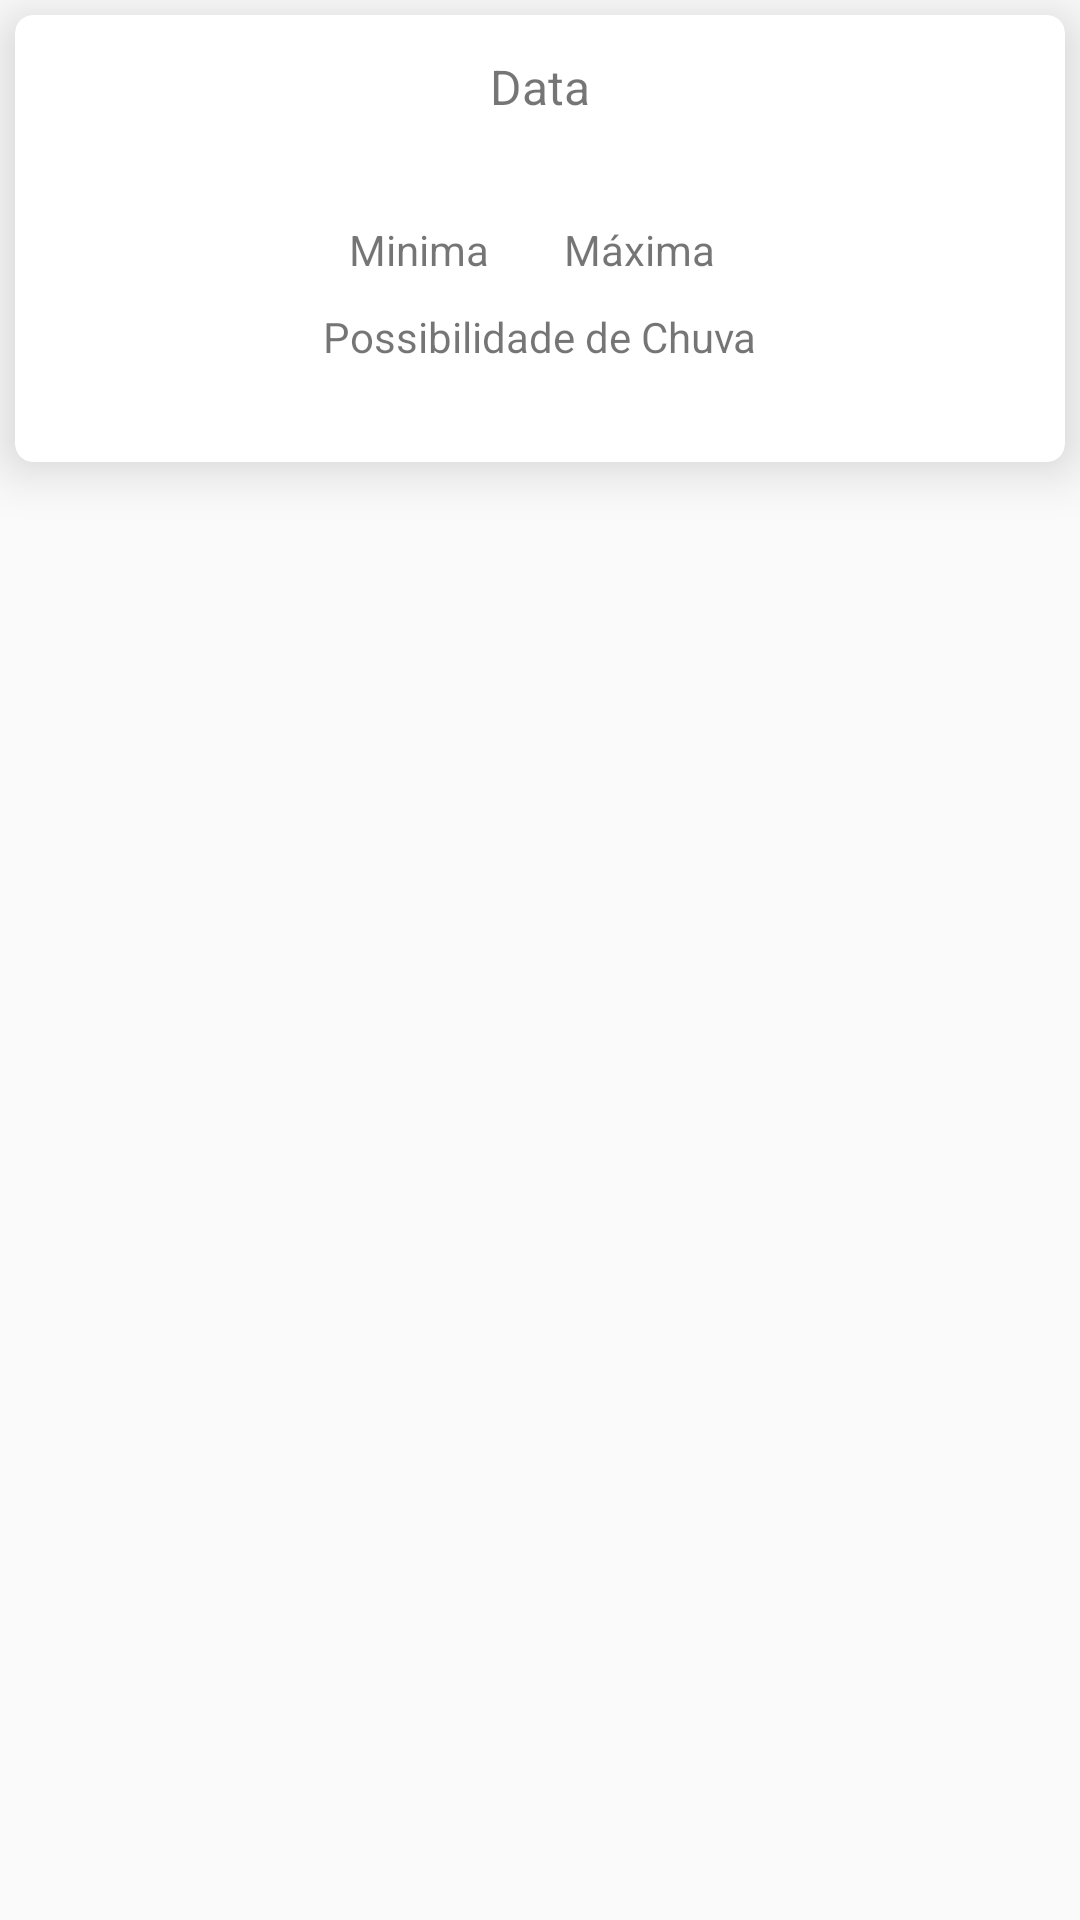

Android layout source for this screen:
<!-- AndroidManifest.xml: application theme AppTheme -->
<!-- res/layout/adapter_layout.xml -->
<?xml version="1.0" encoding="utf-8"?>
<RelativeLayout xmlns:android="http://schemas.android.com/apk/res/android"
    xmlns:app="http://schemas.android.com/apk/res-auto"
    xmlns:tools="http://schemas.android.com/tools"
    android:layout_width="match_parent"
    android:layout_height="wrap_content"
    android:orientation="vertical">

    <androidx.cardview.widget.CardView
        android:id="@+id/card_view"
        android:layout_width="match_parent"
        android:layout_height="wrap_content"
        android:layout_margin="5dp"
        app:cardCornerRadius="6dp"
        app:cardElevation="10dp">

        <RelativeLayout
            android:layout_width="match_parent"
            android:layout_height="wrap_content"
            android:layout_margin="8dp"
            android:orientation="vertical">

            <TextView
                android:id="@+id/txtData"
                android:layout_width="wrap_content"
                android:layout_height="wrap_content"
                android:layout_centerHorizontal="true"
                android:layout_marginTop="5dp"
                android:text="@string/data"
                android:textSize="16sp" />

            <TextView
                android:id="@+id/txtDataValue"
                android:layout_width="wrap_content"
                android:layout_height="wrap_content"
                android:layout_below="@id/txtData"
                android:layout_centerHorizontal="true"
                android:layout_marginTop="5dp"
                android:textStyle="bold"
                tools:text="5 de outubro" />

            <LinearLayout
                android:id="@+id/lMinMax"
                android:layout_width="match_parent"
                android:layout_height="wrap_content"
                android:layout_below="@id/txtDataValue"
                android:layout_marginTop="10dp"
                android:gravity="center"
                android:orientation="horizontal">

                <TextView
                    android:id="@+id/txtTempMin"
                    android:layout_width="wrap_content"
                    android:layout_height="wrap_content"
                    android:text="@string/minima" />

                <TextView
                    android:id="@+id/txtTempMinValue"
                    android:layout_width="wrap_content"
                    android:layout_height="wrap_content"
                    android:layout_marginStart="5dp"
                    android:textStyle="bold"
                    tools:text="12" />

                <View
                    android:layout_width="20dp"
                    android:layout_height="0dp" />

                <TextView
                    android:id="@+id/txtTempMax"
                    android:layout_width="wrap_content"
                    android:layout_height="wrap_content"
                    android:text="@string/maxima" />

                <TextView
                    android:id="@+id/txtTempMaxValue"
                    android:layout_width="wrap_content"
                    android:layout_height="wrap_content"
                    android:layout_marginStart="5dp"
                    android:textStyle="bold"
                    tools:text="35" />


            </LinearLayout>

            <TextView
                android:id="@+id/txtPrecipt"
                android:layout_width="wrap_content"
                android:layout_height="wrap_content"
                android:layout_below="@+id/lMinMax"
                android:layout_centerHorizontal="true"
                android:layout_marginStart="10dp"
                android:layout_marginTop="10dp"
                android:text="@string/possibilidade_de_chuva" />


            <TextView
                android:id="@+id/txtPreciptValue"
                android:layout_width="wrap_content"
                android:layout_height="wrap_content"
                android:layout_below="@id/txtPrecipt"
                android:layout_centerHorizontal="true"
                android:textSize="18sp"
                android:textStyle="bold"
                tools:text="10%" />

            <ImageView
                android:id="@+id/img"
                android:layout_width="50dp"
                android:layout_height="50dp"
                android:layout_alignParentEnd="true" />

        </RelativeLayout>

    </androidx.cardview.widget.CardView>

</RelativeLayout>
<!-- resources referenced by this layout -->
<resources>
  <string name="data">Data</string>
  <string name="maxima">Máxima</string>
  <string name="minima">Minima</string>
  <string name="possibilidade_de_chuva">Possibilidade de Chuva</string>
  <style name="AppTheme" parent="Theme.AppCompat.Light.NoActionBar">
          
          <item name="colorPrimary">@color/colorPrimary</item>
          <item name="colorPrimaryDark">@color/colorPrimaryDark</item>
          <item name="colorAccent">@color/colorAccent</item>
      </style>
  <color name="colorPrimary">#008577</color>
  <color name="colorPrimaryDark">#00574B</color>
  <color name="colorAccent">#D81B60</color>
</resources>
